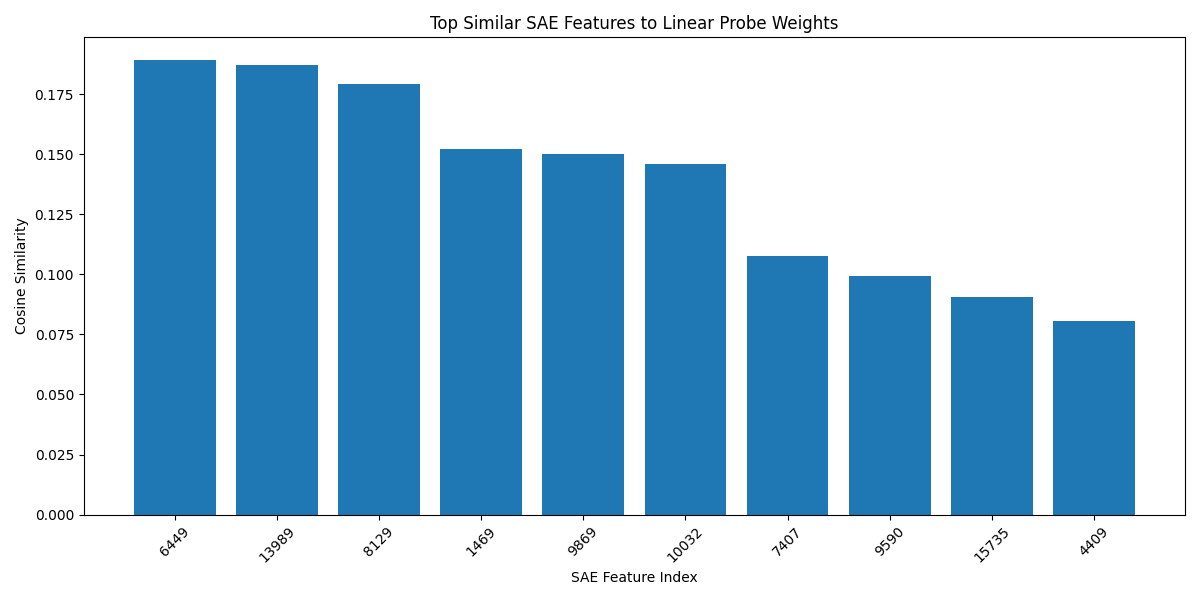

Source data for this figure (header and first rows):
Feature Index, Cosine Similarity
6449, 0.1893
13989, 0.1871
8129, 0.1794
1469, 0.1524
9869, 0.15
10032, 0.1458
7407, 0.1075
9590, 0.09952
15735, 0.09074
4409, 0.08071
